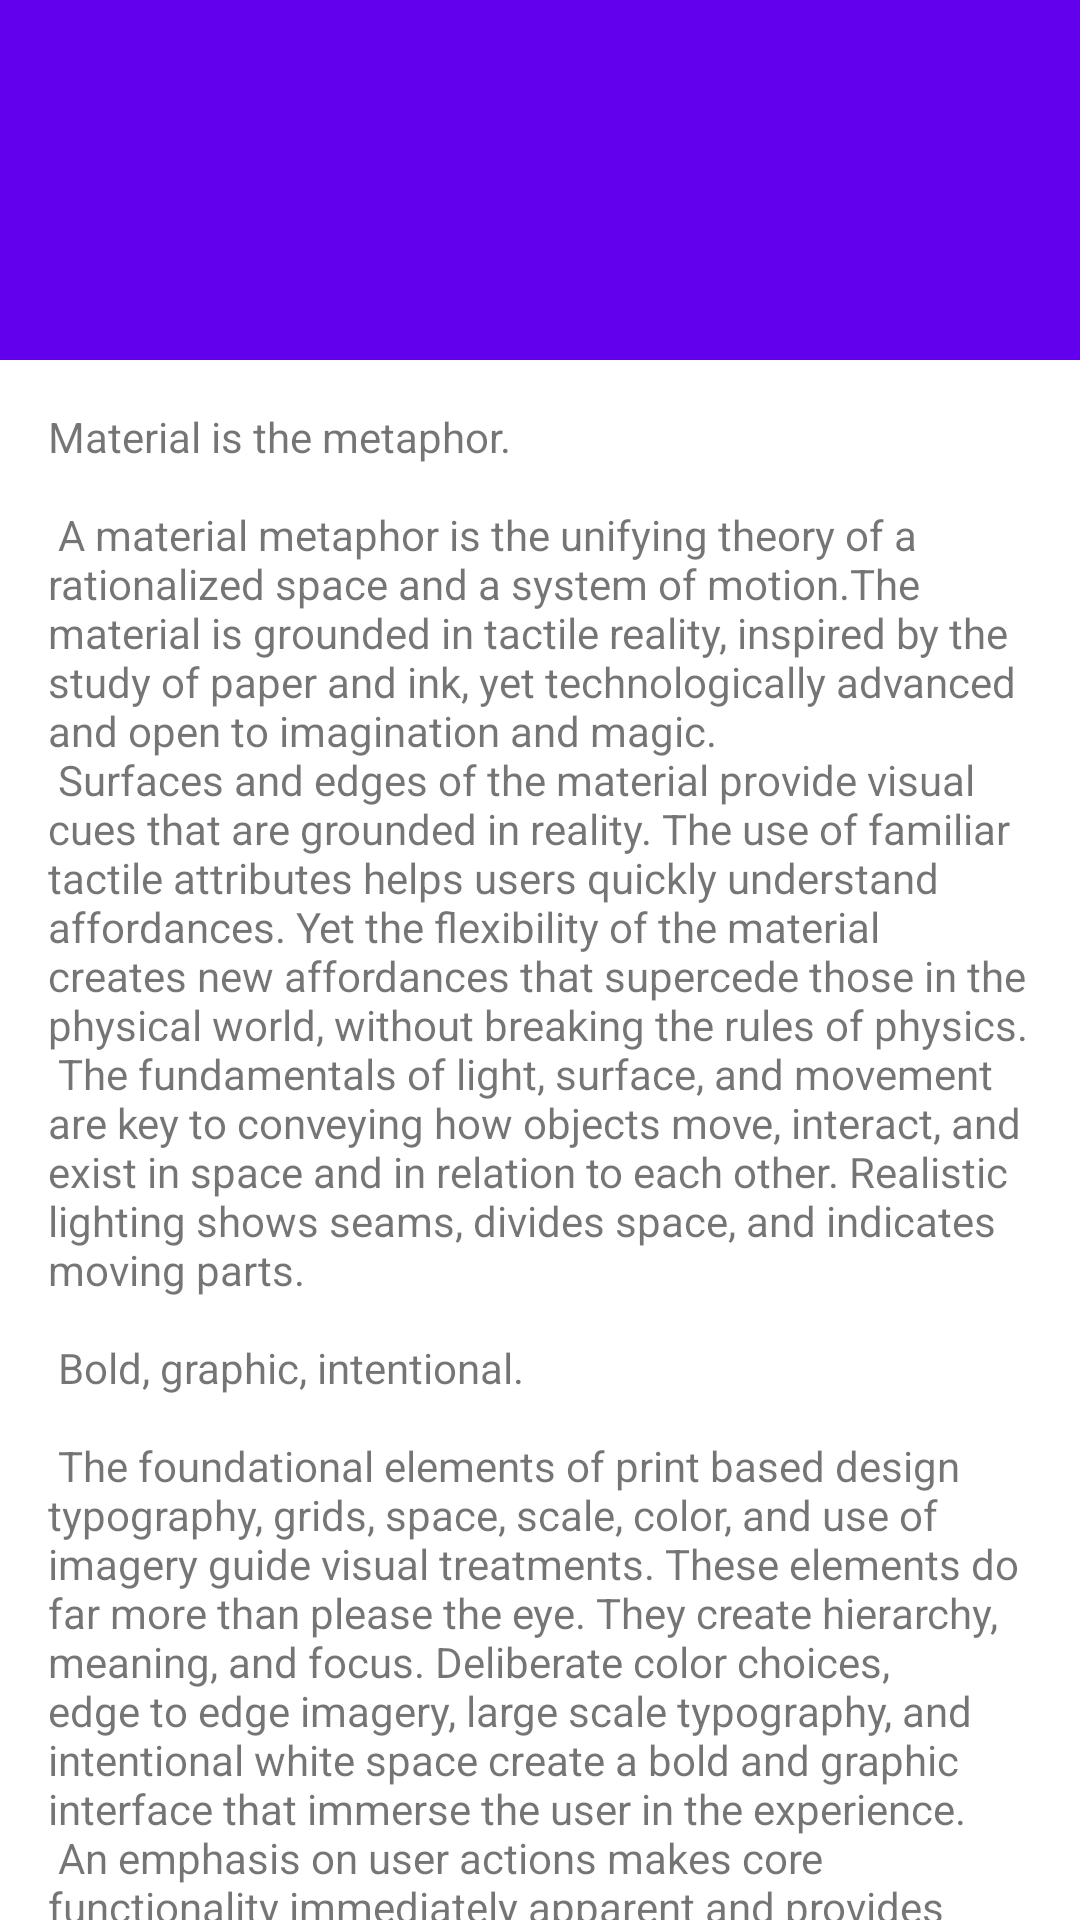

The Android layout XML behind this screen, and the referenced resources:
<!-- AndroidManifest.xml: application theme Theme.PhotoCircle -->
<!-- res/layout/content_scrolling.xml -->
<?xml version="1.0" encoding="utf-8"?>
<androidx.core.widget.NestedScrollView xmlns:android="http://schemas.android.com/apk/res/android"
    xmlns:app="http://schemas.android.com/apk/res-auto"
    xmlns:tools="http://schemas.android.com/tools"
    android:layout_width="match_parent"
    android:layout_height="match_parent"
    android:fillViewport="true"
    app:layout_behavior="@string/appbar_scrolling_view_behavior"
    tools:showIn="@layout/details_fragment">

    <LinearLayout
        android:layout_width="match_parent"
        android:layout_height="wrap_content"
        android:orientation="vertical">

        <androidx.constraintlayout.widget.ConstraintLayout
            android:layout_width="match_parent"
            android:layout_height="120dp"
            android:background="?attr/colorPrimary">

            <TextView
                android:id="@+id/photo_detail_username"
                android:layout_width="wrap_content"
                android:layout_height="wrap_content"
                tools:text="Andrea Hirata"
                android:textAppearance="?attr/textAppearanceHeadline5"
                android:textColor="?attr/colorOnPrimary"
                app:layout_constraintTop_toTopOf="parent"
                app:layout_constraintStart_toStartOf="parent"
                android:layout_marginStart="16dp"
                android:layout_marginTop="16dp"
                android:textStyle="bold"/>

            <TextView
                android:id="@+id/photo_detail_attribution"
                android:layout_width="0dp"
                android:layout_height="wrap_content"
                android:layout_marginStart="16dp"
                android:layout_marginEnd="16dp"
                android:textColor="?attr/colorOnPrimary"
                app:layout_constraintEnd_toEndOf="parent"
                app:layout_constraintStart_toStartOf="parent"
                app:layout_constraintTop_toBottomOf="@id/photo_detail_username"
                tools:text="Short description" />

        </androidx.constraintlayout.widget.ConstraintLayout>

        <TextView
            android:layout_width="wrap_content"
            android:layout_height="wrap_content"
            android:layout_margin="@dimen/text_margin"
            android:text="@string/large_text" />
    </LinearLayout>

</androidx.core.widget.NestedScrollView>
<!-- res/layout/details_fragment.xml (included above) -->
<?xml version="1.0" encoding="utf-8"?>
<androidx.constraintlayout.widget.ConstraintLayout xmlns:android="http://schemas.android.com/apk/res/android"
    xmlns:tools="http://schemas.android.com/tools"
    xmlns:app="http://schemas.android.com/apk/res-auto"
    android:layout_width="match_parent"
    android:layout_height="match_parent"
    style="@style/Widget.PhotoCircle.ContainerBackgroundItem"
    tools:context=".ui.detail.DetailsFragment">

    <androidx.appcompat.widget.Toolbar
        android:id="@+id/toolbar"
        android:layout_width="match_parent"
        android:layout_height="wrap_content"
        android:layout_margin="@dimen/margin_8"
        style="@style/Widget.MaterialComponents.Toolbar.Surface"
        app:layout_constraintEnd_toEndOf="parent"
        app:layout_constraintTop_toTopOf="parent"
        app:layout_constraintStart_toStartOf="parent"
        app:navigationIcon="@drawable/ic_baseline_arrow_back"/>

    <com.google.android.material.card.MaterialCardView
        android:layout_width="0dp"
        android:layout_height="0dp"
        app:layout_constraintStart_toStartOf="parent"
        app:layout_constraintTop_toBottomOf="@id/toolbar"
        app:layout_constraintEnd_toEndOf="parent"
        app:layout_constraintBottom_toTopOf="@id/card_details"
        android:layout_margin="8dp"
        android:id="@+id/card"
        android:transitionName="@string/shared_transition_name">

        <FrameLayout
            android:layout_width="match_parent"
            android:layout_height="match_parent">

            <ProgressBar
                android:id="@+id/loading"
                android:layout_width="wrap_content"
                android:layout_height="wrap_content"
                android:layout_gravity="center"/>

            <ImageView
                android:id="@+id/image"
                android:layout_width="match_parent"
                android:layout_height="match_parent"
                tools:src="@drawable/ic_baseline_home"
                android:scaleType="centerCrop"/>
        </FrameLayout>

    </com.google.android.material.card.MaterialCardView>

    <com.google.android.material.card.MaterialCardView
        android:id="@+id/card_details"
        android:layout_width="match_parent"
        android:layout_height="120dp"
        app:layout_constraintTop_toBottomOf="@id/card"
        app:layout_constraintStart_toStartOf="parent"
        app:layout_constraintEnd_toEndOf="parent"
        app:layout_constraintBottom_toBottomOf="parent"
        android:visibility="gone"
        tools:visibility="visible"
       android:layout_marginStart="@dimen/margin_8"
        android:layout_marginEnd="@dimen/margin_8"
        android:layout_marginBottom="@dimen/margin_8">


    </com.google.android.material.card.MaterialCardView>

</androidx.constraintlayout.widget.ConstraintLayout>
<!-- resources referenced by this layout -->
<resources>
  <dimen name="margin_8">8dp</dimen>
  <dimen name="text_margin">16dp</dimen>
  <string name="shared_transition_name">shared_transition</string>
  <color name="grayLightColor">#EFEFEF</color>
  <color name="purple_500">#FF6200EE</color>
  <color name="purple_700">#FF3700B3</color>
  <color name="white">#FFFFFFFF</color>
  <color name="teal_200">#FF03DAC5</color>
  <color name="teal_700">#FF018786</color>
  <color name="black">#FF000000</color>
</resources>
